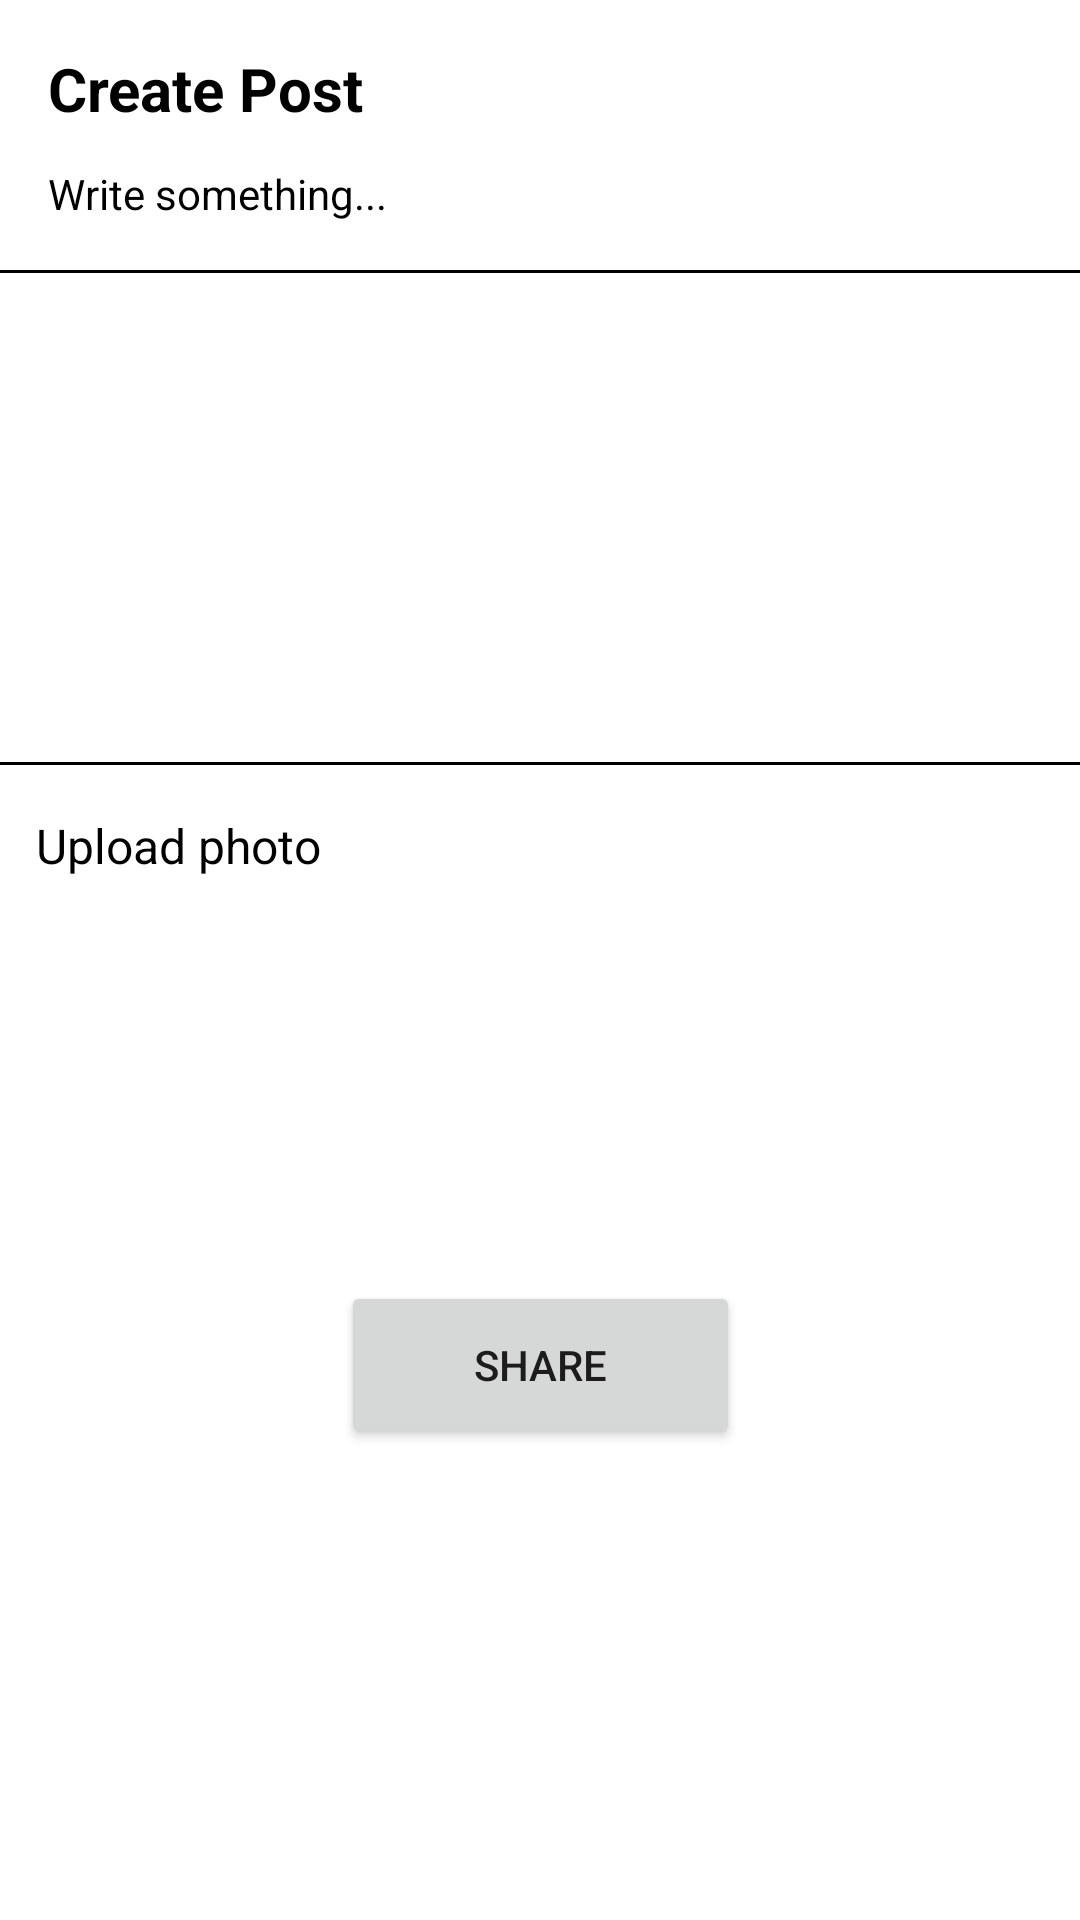

Android layout source for this screen:
<!-- AndroidManifest.xml: application theme Theme.MoodMonitoringApp -->
<!-- res/layout/fragment_create_post.xml -->
<?xml version="1.0" encoding="utf-8"?>
<FrameLayout xmlns:android="http://schemas.android.com/apk/res/android"
    xmlns:app="http://schemas.android.com/apk/res-auto"
    xmlns:tools="http://schemas.android.com/tools"
    android:layout_width="match_parent"
    android:layout_height="match_parent"
    tools:context=".fragments.communityPlatform.CreatePostFragment">

    <androidx.constraintlayout.widget.ConstraintLayout
        android:layout_width="match_parent"
        android:layout_height="match_parent">

        <TextView
            android:id="@+id/textView4"
            android:layout_width="wrap_content"
            android:layout_height="wrap_content"
            android:layout_marginStart="16dp"
            android:layout_marginTop="16dp"
            android:text="Create Post"
            android:textColor="#000000"
            android:textSize="20sp"
            android:textStyle="bold"
            app:layout_constraintStart_toStartOf="parent"
            app:layout_constraintTop_toTopOf="parent" />

        <TextView
            android:id="@+id/textView5"
            android:layout_width="wrap_content"
            android:layout_height="wrap_content"
            android:layout_marginTop="12dp"
            android:text="Write something..."
            android:textColor="#000000"
            app:layout_constraintEnd_toEndOf="@+id/textView4"
            app:layout_constraintHorizontal_bias="0.0"
            app:layout_constraintStart_toStartOf="@+id/textView4"
            app:layout_constraintTop_toBottomOf="@+id/textView4" />

        <EditText
            android:id="@+id/inputPost"
            android:layout_width="380dp"
            android:layout_height="165dp"
            android:layout_marginTop="16dp"
            android:background="@drawable/white_box_with_border"
            android:ems="10"
            android:gravity="start|top"
            android:inputType="textMultiLine"
            app:layout_constraintEnd_toEndOf="parent"
            app:layout_constraintStart_toStartOf="parent"
            app:layout_constraintTop_toBottomOf="@+id/textView5" />

        <Button
            android:id="@+id/shareBtn"
            android:layout_width="133dp"
            android:layout_height="56dp"
            android:layout_marginTop="172dp"
            android:text="Share"
            app:layout_constraintEnd_toEndOf="parent"
            app:layout_constraintStart_toStartOf="parent"
            app:layout_constraintTop_toBottomOf="@+id/inputPost" />

        <ImageView
            android:id="@+id/uploadPhoto"
            android:layout_width="100dp"
            android:layout_height="95dp"
            android:layout_marginStart="15dp"
            android:layout_marginTop="8dp"
            android:layout_marginEnd="290dp"
            android:src="@drawable/add_photo_alternate_24"
            app:layout_constraintEnd_toEndOf="parent"
            app:layout_constraintHorizontal_bias="0.0"
            app:layout_constraintStart_toStartOf="parent"
            app:layout_constraintTop_toBottomOf="@+id/textView11" />

        <TextView
            android:id="@+id/textView11"
            android:layout_width="194dp"
            android:layout_height="30dp"
            android:layout_marginStart="12dp"
            android:layout_marginTop="16dp"
            android:text="Upload photo"
            android:textColor="#000000"
            android:textSize="16sp"
            app:layout_constraintStart_toStartOf="parent"
            app:layout_constraintTop_toBottomOf="@+id/inputPost" />
    </androidx.constraintlayout.widget.ConstraintLayout>
</FrameLayout>
<!-- resources referenced by this layout -->
<resources>
  <!-- drawable white_box_with_border (drawable) -->
  <?xml version="1.0" encoding="utf-8"?>
  <shape xmlns:android="http://schemas.android.com/apk/res/android" android:shape="rectangle">
      <solid android:color="@android:color/white" />
      <stroke android:width="1dp" android:color="#000000"/>
  </shape>
  <style name="Theme.MoodMonitoringApp" parent="Theme.MaterialComponents.DayNight.NoActionBar">
          
          <item name="colorPrimary">@color/purple_500</item>
          <item name="colorPrimaryVariant">@color/purple_700</item>
          <item name="colorOnPrimary">@color/white</item>
          
          <item name="colorSecondary">@color/teal_200</item>
          <item name="colorSecondaryVariant">@color/teal_700</item>
          <item name="colorOnSecondary">@color/black</item>
          
          <item name="android:statusBarColor">?attr/colorPrimaryVariant</item>
          
      </style>
  <color name="purple_500">#FF6200EE</color>
  <color name="purple_700">#FF3700B3</color>
  <color name="white">#FFFFFFFF</color>
  <color name="teal_200">#FF03DAC5</color>
  <color name="teal_700">#FF018786</color>
  <color name="black">#FF000000</color>
</resources>
